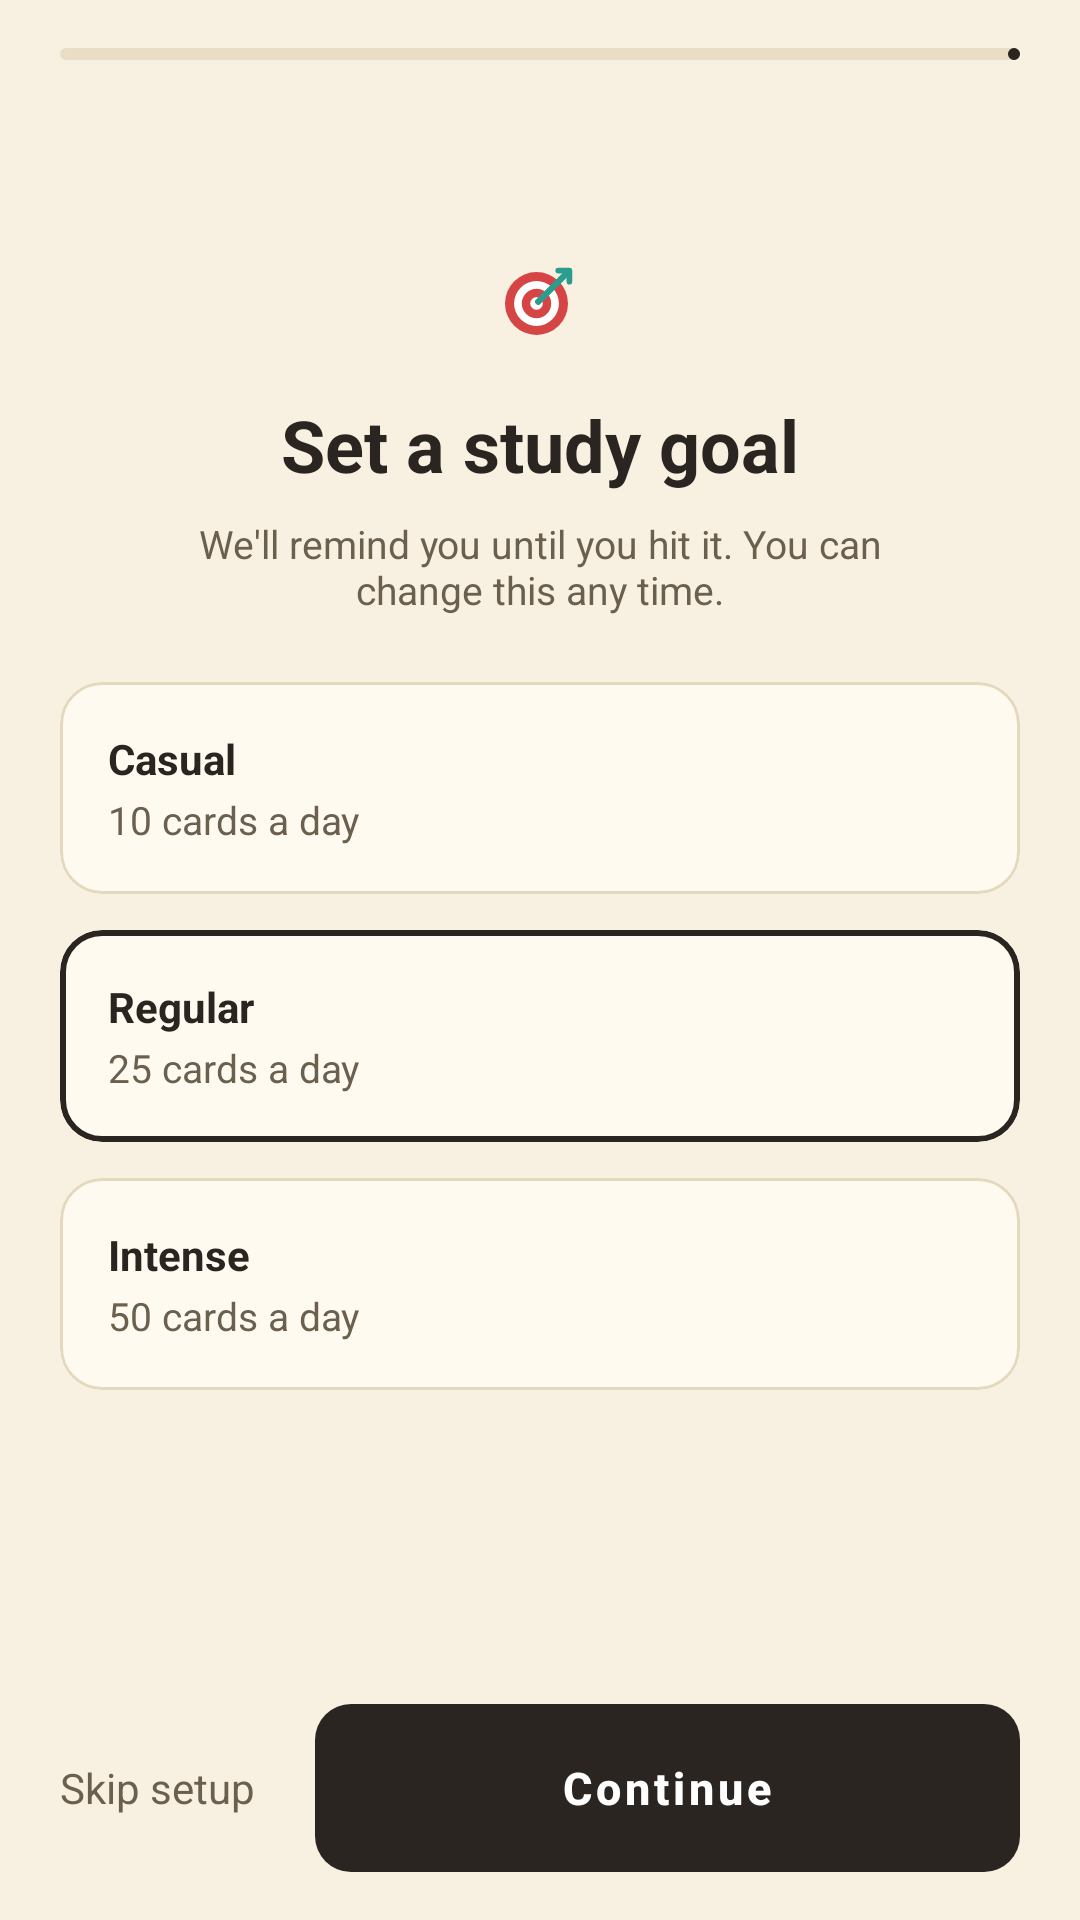

Write the Android layout XML for this screen, with the resource values it uses.
<!-- AndroidManifest.xml: application theme Theme.UEPflip_flashcard -->
<!-- res/layout/fragment_setup_goal.xml -->
<?xml version="1.0" encoding="utf-8"?>
<LinearLayout xmlns:android="http://schemas.android.com/apk/res/android"
    xmlns:app="http://schemas.android.com/apk/res-auto"
    android:layout_width="match_parent" android:layout_height="match_parent" android:background="@color/bg"
    android:orientation="vertical" android:paddingHorizontal="20dp" android:paddingTop="16dp" android:paddingBottom="16dp">

    <com.google.android.material.progressindicator.LinearProgressIndicator android:id="@+id/setup_progress"
        android:layout_width="match_parent" android:layout_height="wrap_content" android:progress="75"
        app:trackThickness="4dp" app:trackCornerRadius="2dp" app:indicatorColor="@color/ink" app:trackColor="@color/track"/>

    <ScrollView android:layout_width="match_parent" android:layout_height="0dp" android:layout_weight="1" android:fillViewport="true" android:scrollbars="none">
        <LinearLayout android:layout_width="match_parent" android:layout_height="match_parent" android:gravity="center_horizontal" android:orientation="vertical">
            <Space android:layout_width="match_parent" android:layout_height="0dp" android:layout_weight="1"/>
            <ImageView android:layout_width="28dp" android:layout_height="28dp" android:src="@drawable/ic_setup_goal" android:contentDescription="@null"/>
            <TextView style="@style/UF.Title" android:layout_width="wrap_content" android:layout_height="wrap_content" android:layout_marginTop="18dp" android:gravity="center" android:text="@string/setup_goal_title"/>
            <TextView style="@style/UF.Muted" android:layout_width="match_parent" android:layout_height="wrap_content" android:layout_marginTop="8dp" android:gravity="center" android:paddingHorizontal="24dp" android:text="@string/setup_goal_subtitle"/>
            <LinearLayout android:layout_width="match_parent" android:layout_height="wrap_content" android:layout_marginTop="22dp" android:orientation="vertical">
                <com.google.android.material.card.MaterialCardView android:id="@+id/goal_casual" style="@style/UF.Card" android:layout_width="match_parent" android:layout_height="wrap_content" android:layout_marginBottom="12dp"
                    android:clickable="true" android:focusable="true" android:foreground="?attr/selectableItemBackground" app:strokeColor="@color/line" app:strokeWidth="1dp">
                    <LinearLayout android:layout_width="match_parent" android:layout_height="wrap_content" android:orientation="vertical" android:padding="16dp">
                        <TextView style="@style/UF.Body" android:layout_width="wrap_content" android:layout_height="wrap_content" android:textStyle="bold" android:text="@string/setup_goal_casual"/>
                        <TextView style="@style/UF.Muted" android:layout_width="wrap_content" android:layout_height="wrap_content" android:layout_marginTop="2dp" android:text="@string/setup_goal_casual_body"/>
                    </LinearLayout>
                </com.google.android.material.card.MaterialCardView>
                <com.google.android.material.card.MaterialCardView android:id="@+id/goal_regular" style="@style/UF.Card" android:layout_width="match_parent" android:layout_height="wrap_content" android:layout_marginBottom="12dp"
                    android:clickable="true" android:focusable="true" android:foreground="?attr/selectableItemBackground" app:strokeColor="@color/ink" app:strokeWidth="2dp">
                    <LinearLayout android:layout_width="match_parent" android:layout_height="wrap_content" android:orientation="vertical" android:padding="16dp">
                        <TextView style="@style/UF.Body" android:layout_width="wrap_content" android:layout_height="wrap_content" android:textStyle="bold" android:text="@string/setup_goal_regular"/>
                        <TextView style="@style/UF.Muted" android:layout_width="wrap_content" android:layout_height="wrap_content" android:layout_marginTop="2dp" android:text="@string/setup_goal_regular_body"/>
                    </LinearLayout>
                </com.google.android.material.card.MaterialCardView>
                <com.google.android.material.card.MaterialCardView android:id="@+id/goal_intense" style="@style/UF.Card" android:layout_width="match_parent" android:layout_height="wrap_content" android:layout_marginBottom="12dp"
                    android:clickable="true" android:focusable="true" android:foreground="?attr/selectableItemBackground" app:strokeColor="@color/line" app:strokeWidth="1dp">
                    <LinearLayout android:layout_width="match_parent" android:layout_height="wrap_content" android:orientation="vertical" android:padding="16dp">
                        <TextView style="@style/UF.Body" android:layout_width="wrap_content" android:layout_height="wrap_content" android:textStyle="bold" android:text="@string/setup_goal_intense"/>
                        <TextView style="@style/UF.Muted" android:layout_width="wrap_content" android:layout_height="wrap_content" android:layout_marginTop="2dp" android:text="@string/setup_goal_intense_body"/>
                    </LinearLayout>
                </com.google.android.material.card.MaterialCardView>
            </LinearLayout>
            <Space android:layout_width="match_parent" android:layout_height="0dp" android:layout_weight="1.4"/>
        </LinearLayout>
    </ScrollView>

    <LinearLayout android:layout_width="match_parent" android:layout_height="wrap_content" android:gravity="center_vertical" android:orientation="horizontal">
        <TextView android:id="@+id/btn_skip_setup" android:layout_width="wrap_content" android:layout_height="48dp" android:gravity="center_vertical"
            android:clickable="true" android:focusable="true" android:paddingEnd="20dp" android:text="@string/setup_skip"
            android:textColor="@color/mute" android:textSize="14sp"/>
        <com.google.android.material.button.MaterialButton android:id="@+id/btn_continue" style="@style/UF.Button"
            android:layout_width="0dp" android:layout_height="56dp" android:layout_weight="1" android:text="@string/setup_continue"
            android:textSize="15sp" android:textStyle="bold"/>
    </LinearLayout>
</LinearLayout>
<!-- resources referenced by this layout -->
<resources>
  <color name="bg">#F8F1E1</color>
  <color name="ink">#2A2520</color>
  <color name="line">#E4D8BE</color>
  <color name="mute">#6B5F4E</color>
  <color name="track">#E9DEC5</color>
  <!-- drawable ic_setup_goal (drawable) -->
  <?xml version="1.0" encoding="utf-8"?>
  <vector xmlns:android="http://schemas.android.com/apk/res/android"
      android:width="28dp" android:height="28dp" android:viewportWidth="24" android:viewportHeight="24">
      <path android:fillColor="#D64545" android:pathData="M2,13a9,9 0 1,0 18,0a9,9 0 1,0 -18,0z"/>
      <path android:fillColor="#FFFFFF" android:pathData="M4.6,13a6.4,6.4 0 1,0 12.8,0a6.4,6.4 0 1,0 -12.8,0z"/>
      <path android:fillColor="#D64545" android:pathData="M6.8,13a4.2,4.2 0 1,0 8.4,0a4.2,4.2 0 1,0 -8.4,0z"/>
      <path android:fillColor="#FFFFFF" android:pathData="M9.2,13a1.8,1.8 0 1,0 3.6,0a1.8,1.8 0 1,0 -3.6,0z"/>
      <path android:pathData="M11.5 12.5L20 4" android:strokeColor="#2A9D8F" android:strokeWidth="1.8" android:strokeLineCap="round" android:strokeLineJoin="round"/>
      <path android:pathData="M17.2 3.6h3.2v3.2" android:strokeColor="#2A9D8F" android:strokeWidth="1.6" android:strokeLineCap="round" android:strokeLineJoin="round"/>
  </vector>
  <string name="setup_continue">Continue</string>
  <string name="setup_goal_casual">Casual</string>
  <string name="setup_goal_casual_body">10 cards a day</string>
  <string name="setup_goal_intense">Intense</string>
  <string name="setup_goal_intense_body">50 cards a day</string>
  <string name="setup_goal_regular">Regular</string>
  <string name="setup_goal_regular_body">25 cards a day</string>
  <string name="setup_goal_subtitle">We\'ll remind you until you hit it. You can change this any time.</string>
  <string name="setup_goal_title">Set a study goal</string>
  <string name="setup_skip">Skip setup</string>
  <style name="UF.Body" parent=""><item name="android:textSize">14sp</item><item name="android:textColor">@color/ink</item></style>
  <style name="UF.Button" parent="Widget.MaterialComponents.Button">
          <item name="backgroundTint">@color/accent</item><item name="cornerRadius">12dp</item>
          <item name="android:textColor">@color/white</item><item name="android:textAllCaps">false</item>
          <item name="android:minHeight">48dp</item>
          <item name="android:stateListAnimator">@null</item><item name="android:elevation">0dp</item><item name="android:insetTop">0dp</item><item name="android:insetBottom">0dp</item>
      </style>
  <style name="UF.Card" parent="Widget.MaterialComponents.CardView">
          <item name="cardBackgroundColor">@color/card</item><item name="cardCornerRadius">14dp</item><item name="cardElevation">0dp</item>
          <item name="strokeColor">@color/line</item><item name="strokeWidth">1dp</item>
      </style>
  <style name="UF.Muted" parent=""><item name="android:textSize">13sp</item><item name="android:textColor">@color/mute</item></style>
  <style name="UF.Title" parent=""><item name="android:textSize">24sp</item><item name="android:textStyle">bold</item><item name="android:textColor">@color/ink</item></style>
  <style name="Theme.UEPflip_flashcard" parent="Base.Theme.UEPflip_flashcard" />
  <color name="accent">#2A2520</color>
  <color name="white">#FFFFFF</color>
  <color name="card">#FFFAF0</color>
  <style name="Base.Theme.UEPflip_flashcard" parent="Theme.Material3.Light.NoActionBar">
          <item name="colorPrimary">@color/accent</item>
          <item name="colorOnPrimary">@color/white</item>
          <item name="colorSurface">@color/card</item>
          <item name="colorOnSurface">@color/ink</item>
          <item name="colorOnSurfaceVariant">@color/mute</item>
          <item name="colorOutline">@color/line</item>
          <item name="android:windowBackground">@color/bg</item>
          <item name="android:statusBarColor">@color/bg</item>
          <item name="android:windowLightStatusBar">true</item>
      </style>
</resources>
